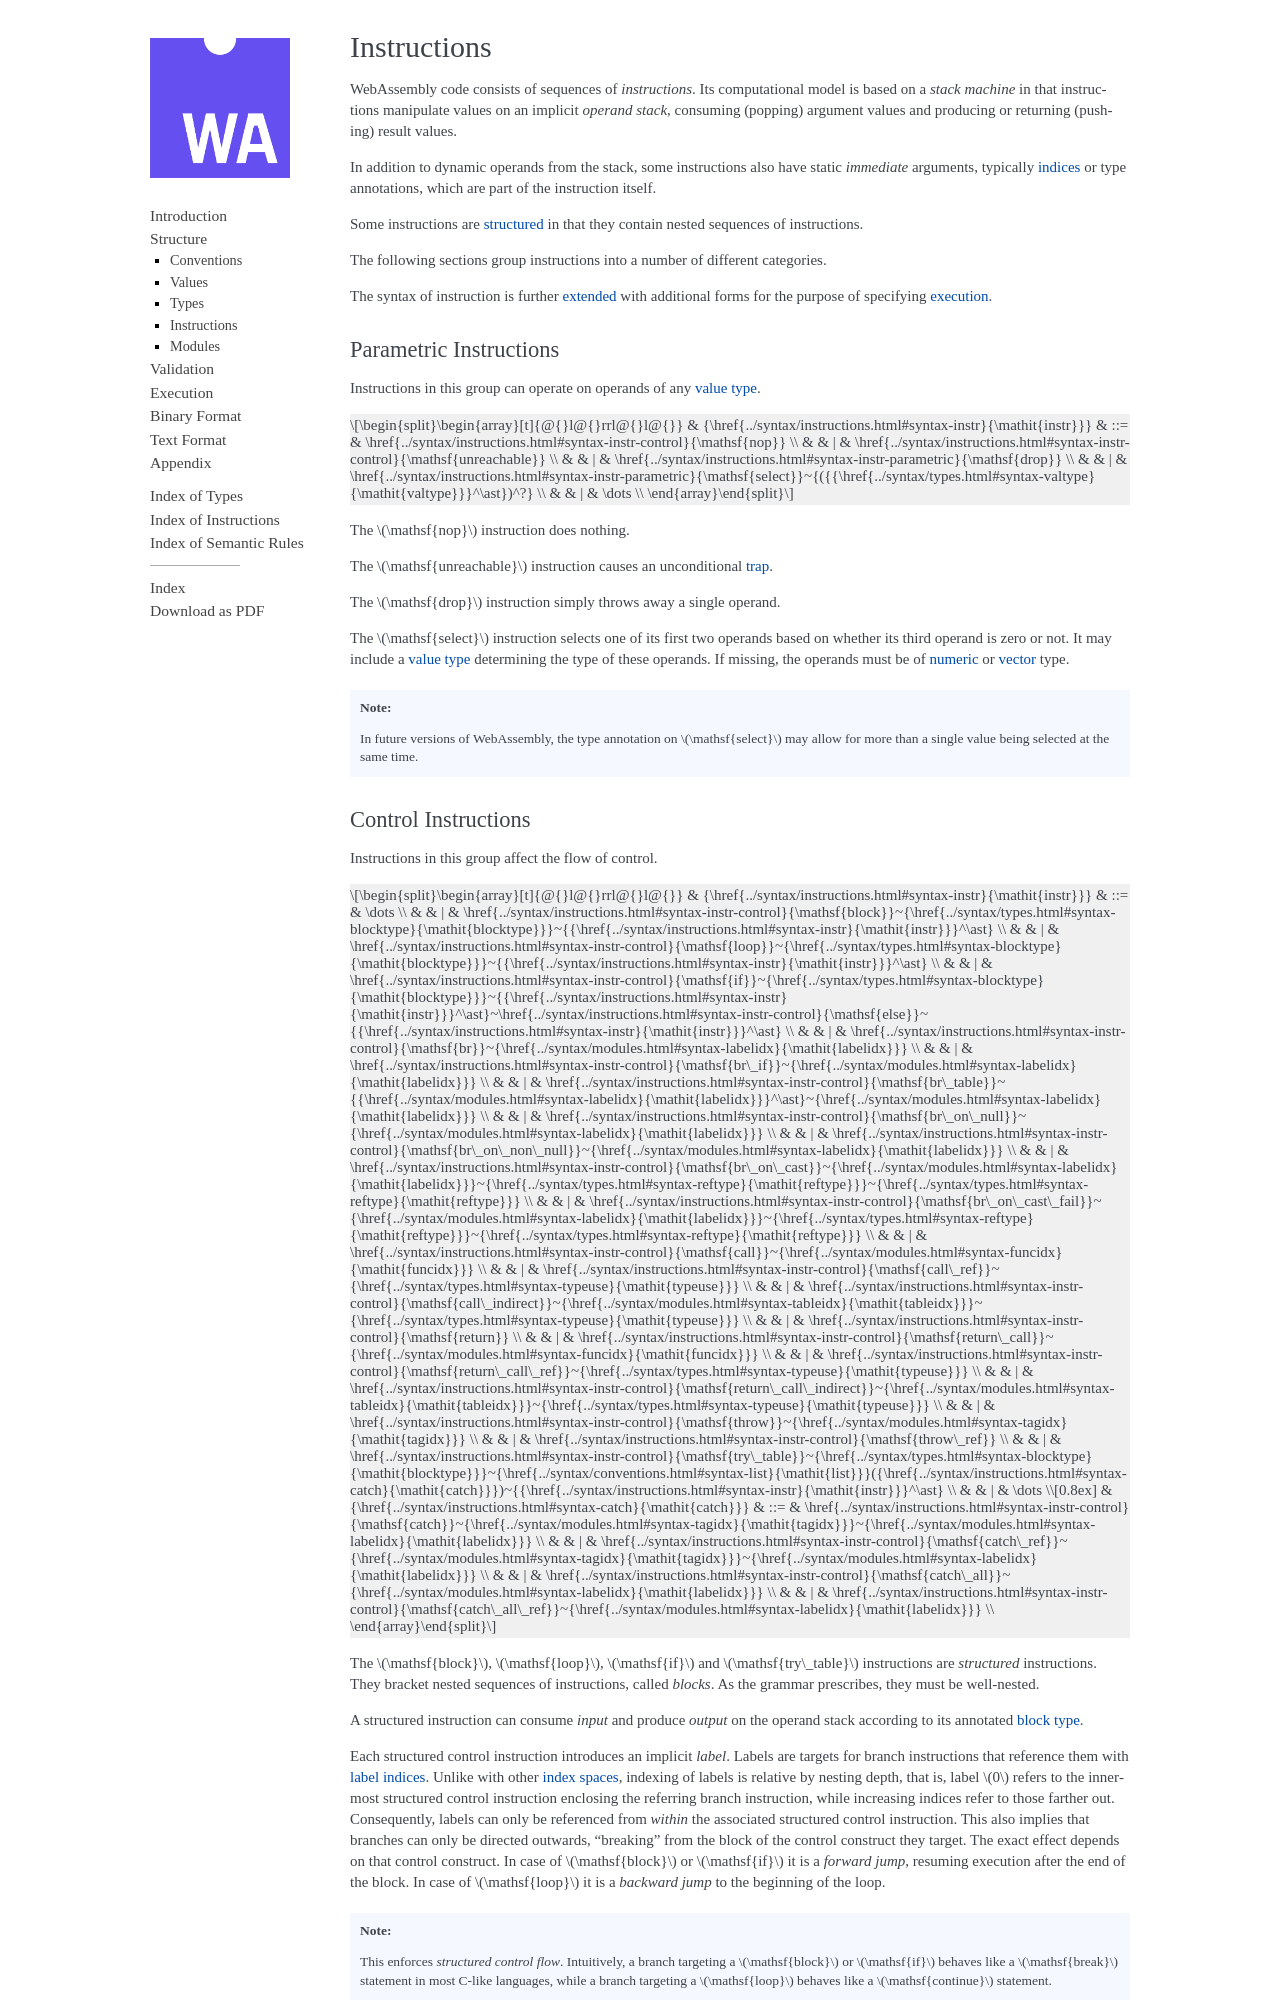

repository: WebAssembly/custom-page-sizes · page: core/syntax/instructions.html · generator: sphinx

.. index:: ! instruction, code, stack machine, operand, operand stack
   pair: abstract syntax; instruction
.. _syntax-instr:

Instructions
------------

WebAssembly code consists of sequences of *instructions*.
Its computational model is based on a *stack machine* in that instructions manipulate values on an implicit *operand stack*,
consuming (popping) argument values and producing or returning (pushing) result values.

In addition to dynamic operands from the stack, some instructions also have static *immediate* arguments,
typically :ref:`indices <syntax-index>` or type annotations,
which are part of the instruction itself.

Some instructions are :ref:`structured <syntax-instr-control>` in that they contain nested sequences of instructions.

The following sections group instructions into a number of different categories.

The syntax of instruction is further :ref:`extended <syntax-instr-admin>` with additional forms for the purpose of specifying :ref:`execution <exec>`.


.. index:: ! parametric instruction, value type
   pair: abstract syntax; instruction
.. _syntax-instr-parametric:

Parametric Instructions
~~~~~~~~~~~~~~~~~~~~~~~

Instructions in this group can operate on operands of any :ref:`value type <syntax-valtype>`.

$${syntax: instr/parametric}

The ${:NOP} instruction does nothing.

The ${:UNREACHABLE} instruction causes an unconditional :ref:`trap <trap>`.

The ${:DROP} instruction simply throws away a single operand.

The ${:SELECT} instruction selects one of its first two operands based on whether its third operand is zero or not.
It may include a :ref:`value type <syntax-valtype>` determining the type of these operands.
If missing, the operands must be of :ref:`numeric <syntax-numtype>` or :ref:`vector <syntax-vectype>` type.

.. note::
   In future versions of WebAssembly, the type annotation on ${:SELECT} may allow for more than a single value being selected at the same time.


.. index:: ! control instruction, ! structured control, ! exception, ! label, ! block, ! block type, ! branch, ! unwinding, stack type, label index, function index, type index, list, trap, function, table, tag, function type, value type, tag type, try block, type index
   pair: abstract syntax; instruction
   pair: abstract syntax; block type
   pair: block; type
.. _syntax-nop:
.. _syntax-unreachable:
.. _syntax-block:
.. _syntax-loop:
.. _syntax-if:
.. _syntax-br:
.. _syntax-br_if:
.. _syntax-br_table:
.. _syntax-br_on_null:
.. _syntax-br_on_non_null:
.. _syntax-br_on_cast:
.. _syntax-br_on_cast_fail:
.. _syntax-call:
.. _syntax-call_ref:
.. _syntax-call_indirect:
.. _syntax-return:
.. _syntax-return_call:
.. _syntax-return_call_ref:
.. _syntax-return_call_indirect:
.. _syntax-throw:
.. _syntax-throw_ref:
.. _syntax-try_table:
.. _syntax-catch:
.. _syntax-instrs:
.. _syntax-instr-control:
.. _exception:
